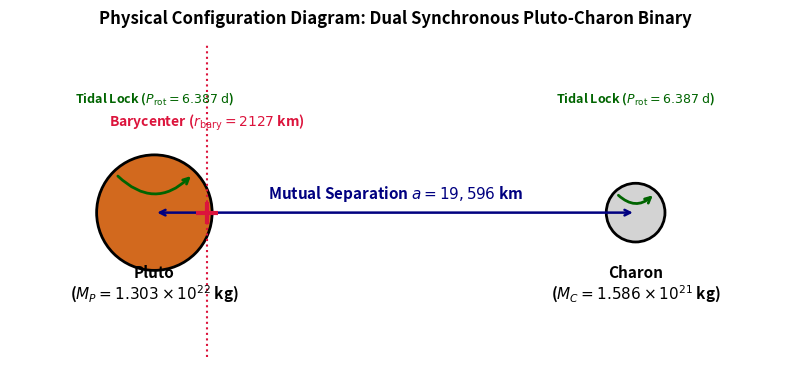

The script that saved this image: (Note: this script raises an exception after producing the figure.)
# Copyright 2026 Antigravity Scientific Automation & Observational Astrophysics Campaign
# Textbook Physical Configuration & Schematic Diagram Generator for Pluto-Charon Binary System

import matplotlib.pyplot as plt

fig, ax = plt.subplots(figsize=(8, 5))

# Scale distances for schematic (Pluto at x=0, Charon at x=10)
x_pluto = 0.0
x_charon = 10.0
x_bary = 1.085  # Barycenter at 2127 km out of 19596 km

# Pluto sphere (radius scaled)
pluto = plt.Circle((x_pluto, 0),
                   1.2,
                   color='chocolate',
                   ec='black',
                   lw=2,
                   label='Pluto ($R_P = 1188$ km)')
ax.add_patch(pluto)
ax.text(x_pluto,
        -1.8,
        'Pluto\n($M_P = 1.303 \\times 10^{22}$ kg)',
        ha='center',
        fontweight='bold',
        fontsize=11)

# Charon sphere (radius scaled)
charon = plt.Circle((x_charon, 0),
                    0.61,
                    color='lightgray',
                    ec='black',
                    lw=2,
                    label='Charon ($R_C = 606$ km)')
ax.add_patch(charon)
ax.text(x_charon,
        -1.8,
        'Charon\n($M_C = 1.586 \\times 10^{21}$ kg)',
        ha='center',
        fontweight='bold',
        fontsize=11)

# System Barycenter Marker (+)
ax.scatter([x_bary], [0],
           color='crimson',
           marker='+',
           s=250,
           lw=3,
           zorder=10,
           label='System Barycenter')
ax.axvline(x_bary, color='crimson', linestyle=':', lw=1.5)
ax.text(x_bary,
        1.8,
        r'Barycenter ($r_{\text{bary}} = 2127$ km)',
        color='crimson',
        fontweight='bold',
        ha='center',
        fontsize=10)

# Orbit line & separation a
ax.annotate('',
            xy=(x_pluto, 0),
            xytext=(x_charon, 0),
            arrowprops=dict(arrowstyle="<->", color="navy", lw=1.8))
ax.text(5.0,
        0.3,
        r'Mutual Separation $a = 19,596$ km',
        color='navy',
        fontweight='bold',
        ha='center',
        fontsize=11)

# Tidal locking rotation arrows (Dual Synchronous Lock)
ax.annotate('',
            xy=(x_pluto + 0.8, 0.8),
            xytext=(x_pluto - 0.8, 0.8),
            arrowprops=dict(arrowstyle="->",
                            color="darkgreen",
                            lw=2,
                            connectionstyle="arc3,rad=0.5"))
ax.text(x_pluto,
        2.3,
        r'Tidal Lock ($P_{\text{rot}} = 6.387\text{ d}$)',
        color='darkgreen',
        fontweight='bold',
        ha='center',
        fontsize=9)

ax.annotate('',
            xy=(x_charon + 0.4, 0.4),
            xytext=(x_charon - 0.4, 0.4),
            arrowprops=dict(arrowstyle="->",
                            color="darkgreen",
                            lw=2,
                            connectionstyle="arc3,rad=0.5"))
ax.text(x_charon,
        2.3,
        r'Tidal Lock ($P_{\text{rot}} = 6.387\text{ d}$)',
        color='darkgreen',
        fontweight='bold',
        ha='center',
        fontsize=9)

ax.set_xlim(-3.0, 13.0)
ax.set_ylim(-3.0, 3.5)
ax.set_aspect('equal')
ax.axis('off')
ax.set_title(
    'Physical Configuration Diagram: Dual Synchronous Pluto-Charon Binary',
    fontsize=12,
    fontweight='bold',
    pad=15)

plt.tight_layout()
fig.savefig('replications_observational/paper_11/fig_diagram.pdf')
fig.savefig('replications_observational/paper_11/fig_diagram.png', dpi=300)
plt.close(fig)

print("✅ Saved Paper #11 physical configuration diagram!")
